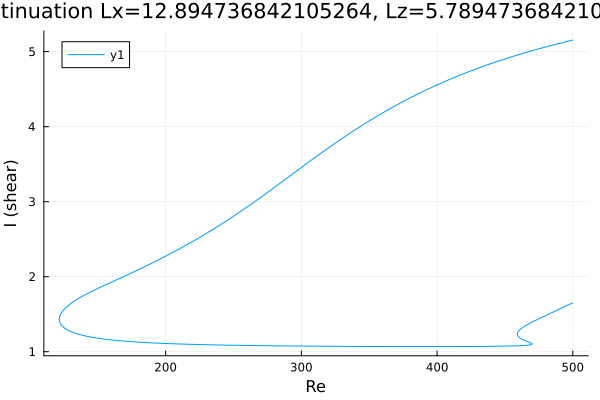

The file beside this chart, header and first rows:
Re, shear
500.0, 5.155
499.8, 5.154
498.4, 5.147
497, 5.141
495.5, 5.135
494.1, 5.129
492.7, 5.122
491.3, 5.116
489.9, 5.109
488.5, 5.103
487.1, 5.096
485.7, 5.09
484.2, 5.083
482.8, 5.076
481.4, 5.07
480, 5.063
478.6, 5.056
477.2, 5.049
475.8, 5.042
474.3, 5.035
472.9, 5.028
471.5, 5.02
470.1, 5.013
468.7, 5.006
467.3, 4.999
465.9, 4.991
464.4, 4.984
463, 4.976
461.6, 4.968
460.2, 4.961
458.8, 4.953
457.4, 4.945
456, 4.937
454.5, 4.929
453.1, 4.921
451.7, 4.913
450.3, 4.905
448.9, 4.896
447.5, 4.888
446.1, 4.88
444.6, 4.871
443.2, 4.862
441.8, 4.854
440.4, 4.845
439, 4.836
437.6, 4.827
436.2, 4.818
434.7, 4.809
433.3, 4.8
431.9, 4.791
430.5, 4.781
429.1, 4.772
427.7, 4.762
426.3, 4.753
424.8, 4.743
423.4, 4.733
422, 4.723
420.6, 4.713
419.2, 4.703
417.8, 4.693
... 655 more rows
